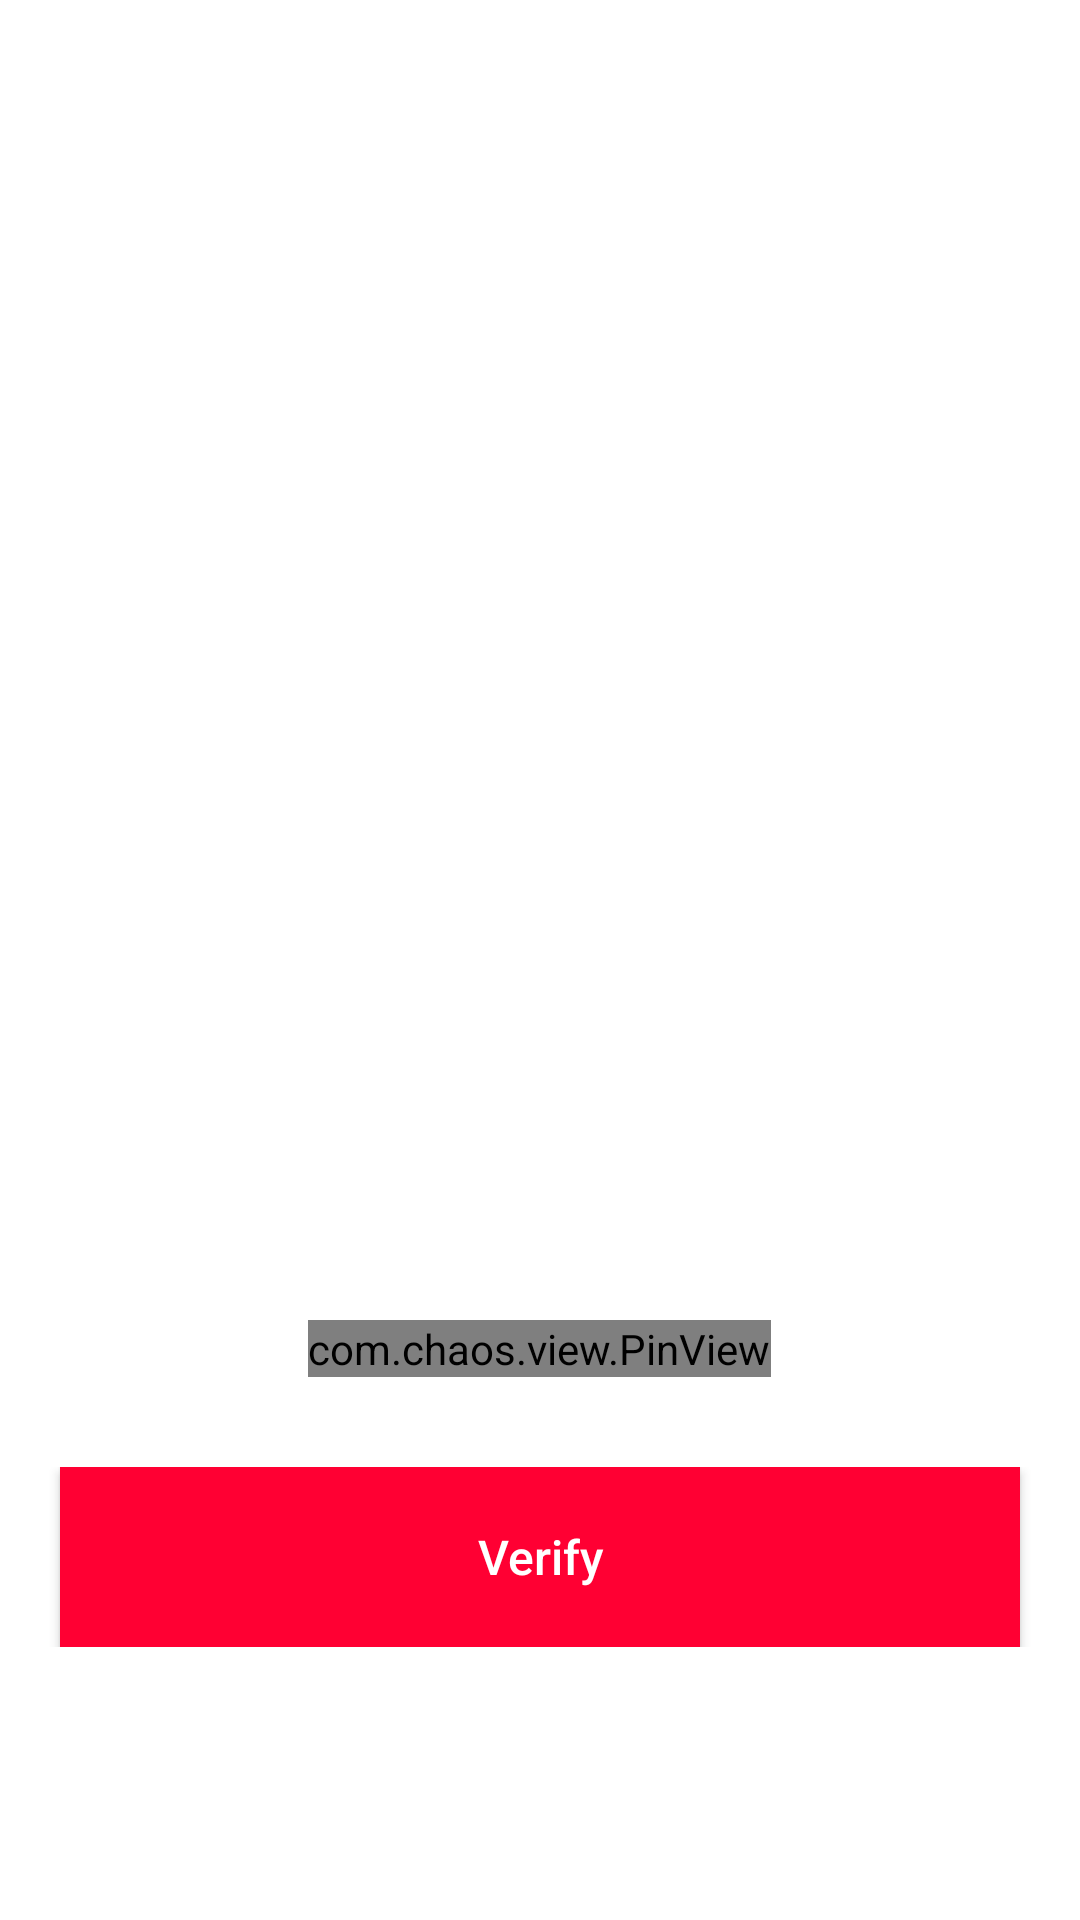

Here is an Android app screen rendered from its layout file. Give the layout XML and the strings, colors and styles it references.
<!-- AndroidManifest.xml: activity theme Theme.AppCompat.NoActionBar -->
<!-- res/layout/activity_phone_verify.xml -->
<?xml version="1.0" encoding="utf-8"?>
<LinearLayout xmlns:android="http://schemas.android.com/apk/res/android"
    xmlns:app="http://schemas.android.com/apk/res-auto"
    xmlns:tools="http://schemas.android.com/tools"
    android:layout_width="match_parent"
    android:layout_height="match_parent"
    android:orientation="vertical"
    android:layout_gravity="center"
    android:background="@color/white"
    tools:context=".user.PhoneVerifyActivity">

    <LinearLayout
        android:layout_width="wrap_content"
        android:layout_height="wrap_content"
        android:layout_gravity="center"
        android:layout_marginTop="100dp">

        <ImageView
            android:layout_width="300dp"
            android:layout_height="300dp"
            android:src="@drawable/smartphone2"/>

    </LinearLayout>

    <LinearLayout
        android:layout_width="match_parent"
        android:layout_height="wrap_content"
        android:orientation="vertical"
        android:layout_gravity="center"
        android:layout_marginTop="30dp">

        <com.chaos.view.PinView
            android:id="@+id/pvOtp"
            android:layout_width="wrap_content"
            android:layout_height="wrap_content"
            app:itemCount="6"
            android:layout_margin="10dp"
            android:itemBackground="#F4F6F9"
            android:cursorVisible="true"
            app:lineColor="@color/black"
            android:textColor="#1F1F1F"
            android:inputType="number"
            app:hideLineWhenFilled="true"
            style="@style/PinWidget.PinView"
            android:layout_gravity="center"/>

    </LinearLayout>

    <FrameLayout
        android:layout_width="match_parent"
        android:layout_height="wrap_content"
        android:animateLayoutChanges="true"
        android:layout_marginTop="20dp">

        <Button
            android:id="@+id/btnVerify"
            android:layout_width="match_parent"
            android:layout_height="60dp"
            android:layout_marginStart="20dp"
            android:layout_marginEnd="20dp"
            android:layout_gravity="center"
            android:background="#FF0033"
            android:text="Verify"
            android:textSize="16sp"
            android:textAllCaps="false" />

        <ProgressBar
            android:id="@+id/progressBar"
            android:layout_gravity="center"
            android:layout_width="30dp"
            android:layout_height="30dp"
            android:visibility="invisible"/>

    </FrameLayout>

</LinearLayout>
<!-- resources referenced by this layout -->
<resources>
  <color name="black">#FF000000</color>
  <color name="white">#FFFFFFFF</color>
</resources>
